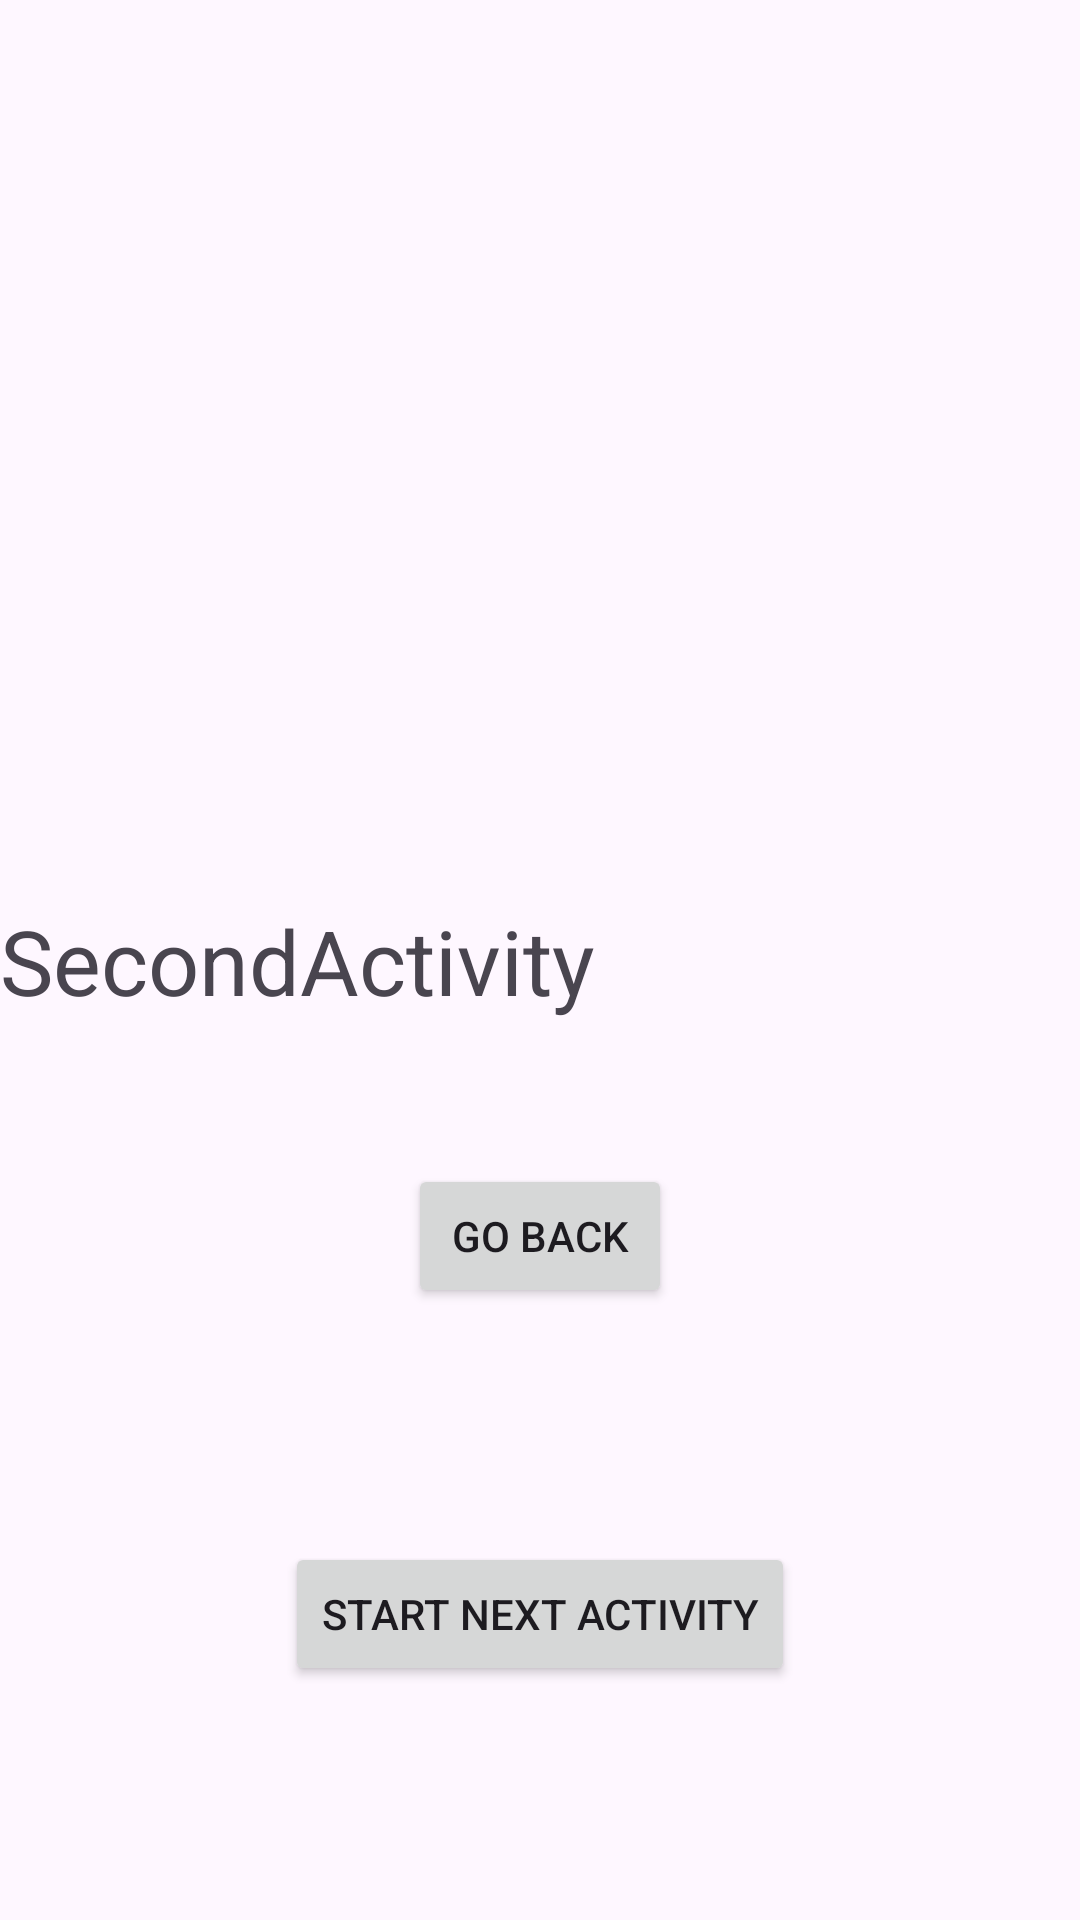

Here is an Android app screen rendered from its layout file. Give the layout XML and the strings, colors and styles it references.
<!-- AndroidManifest.xml: application theme Theme.Tiktok -->
<!-- res/layout/activity_second.xml -->
<?xml version="1.0" encoding="utf-8"?>
<androidx.constraintlayout.widget.ConstraintLayout xmlns:android="http://schemas.android.com/apk/res/android"
    xmlns:app="http://schemas.android.com/apk/res-auto"
    xmlns:tools="http://schemas.android.com/tools"
    android:layout_width="match_parent"
    android:layout_height="match_parent"
    tools:context=".SecondActivity">

    <TextView
        android:id="@+id/tvperson"
        android:layout_width="match_parent"
        android:layout_height="wrap_content"
        android:text="SecondActivity"
        android:textSize="30sp"
        app:layout_constraintBottom_toBottomOf="parent"
        app:layout_constraintEnd_toEndOf="parent"
        app:layout_constraintHorizontal_bias="0.5"
        app:layout_constraintStart_toStartOf="parent"
        app:layout_constraintTop_toTopOf="parent"
        app:layout_constraintVertical_bias="0.5" />

    <Button
        android:id="@+id/btnBack"
        android:layout_width="wrap_content"
        android:layout_height="wrap_content"
        android:layout_marginBottom="204dp"
        android:text="Go Back"
        app:layout_constraintBottom_toBottomOf="parent"
        app:layout_constraintEnd_toEndOf="parent"
        app:layout_constraintStart_toStartOf="parent"
        app:layout_constraintTop_toBottomOf="@+id/tvperson"
        app:layout_constraintVertical_bias="1.0" />

    <Button
        android:id="@+id/btnNextActivity"
        android:layout_width="wrap_content"
        android:layout_height="wrap_content"
        android:text="Start next Activity"
        app:layout_constraintBottom_toBottomOf="parent"
        app:layout_constraintEnd_toEndOf="parent"
        app:layout_constraintHorizontal_bias="0.5"
        app:layout_constraintStart_toStartOf="parent"
        app:layout_constraintTop_toBottomOf="@+id/btnBack" />
</androidx.constraintlayout.widget.ConstraintLayout>
<!-- resources referenced by this layout -->
<resources>
  <style name="Theme.Tiktok" parent="Base.Theme.Tiktok" />
  <style name="Base.Theme.Tiktok" parent="Theme.Material3.Light">
          
          <item name="colorPrimary">@color/my_primary</item>
      </style>
</resources>
